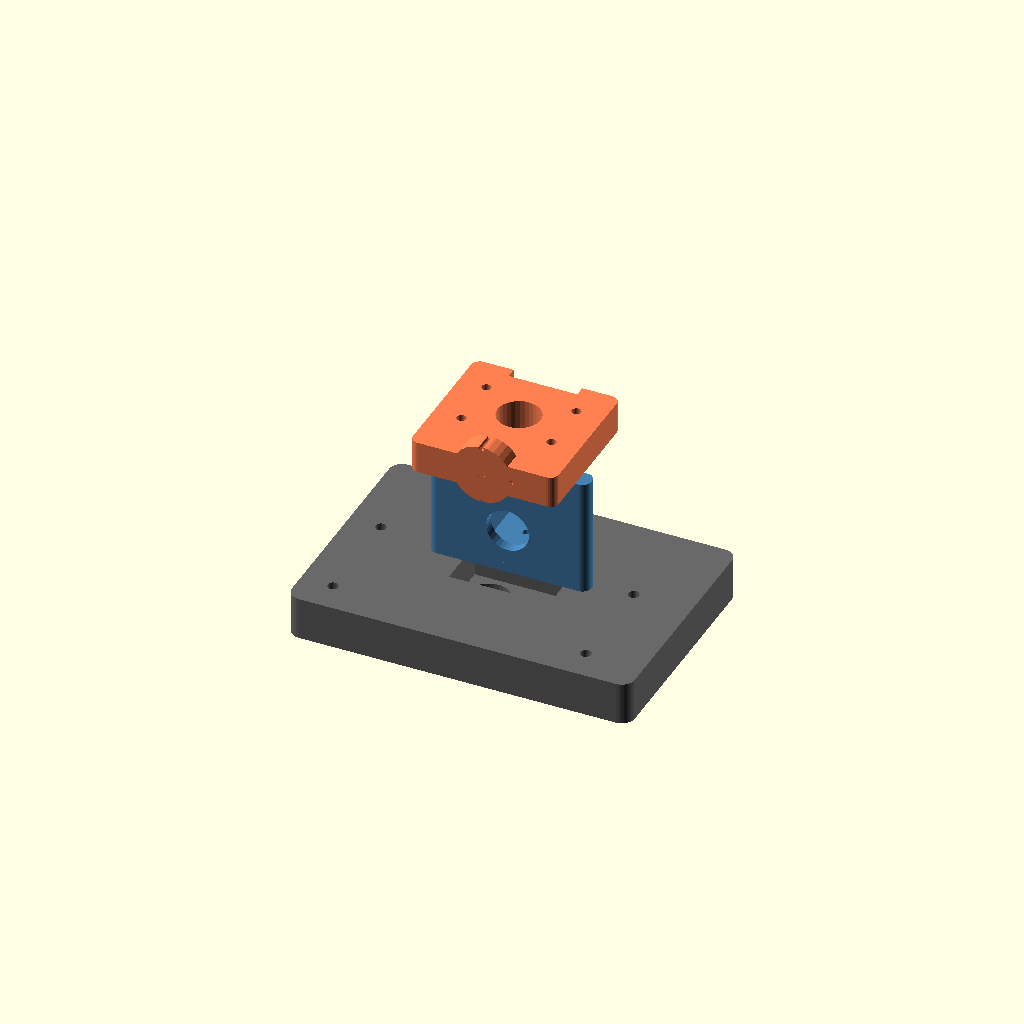
Cell 1 — every parameter at its default value.
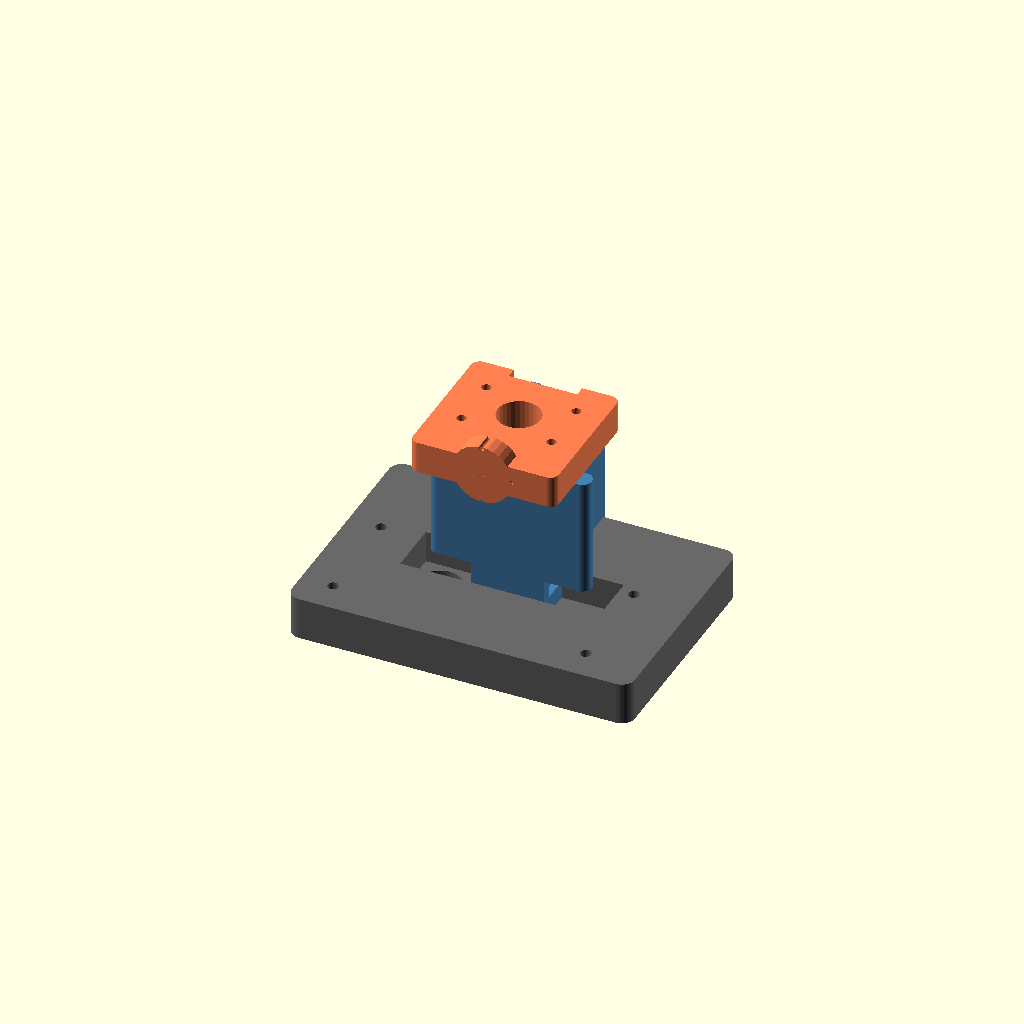
Cell 2: the same model with sg90_w = 45.6.
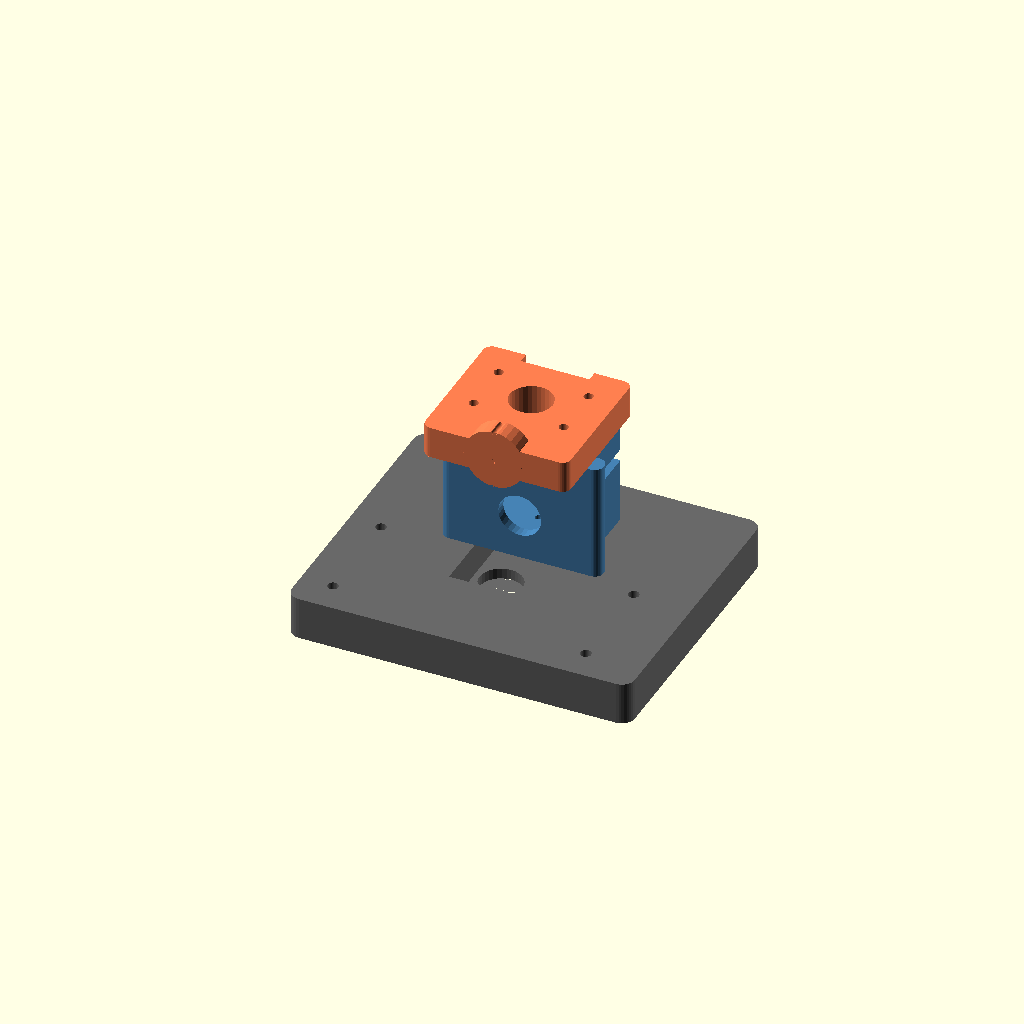
Cell 3: sg90_d = 24.4 (everything else at default).
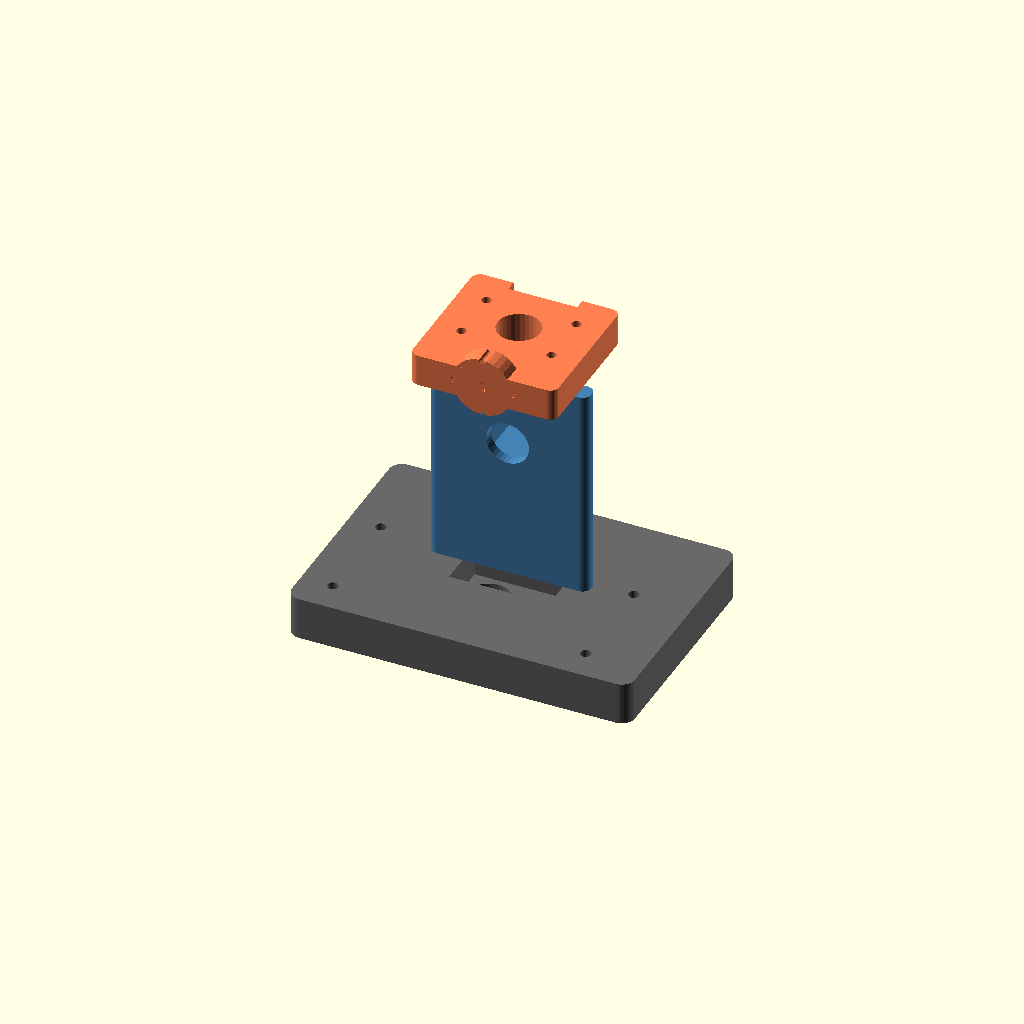
Cell 4 — sg90_h set to 45, the other parameters unchanged.
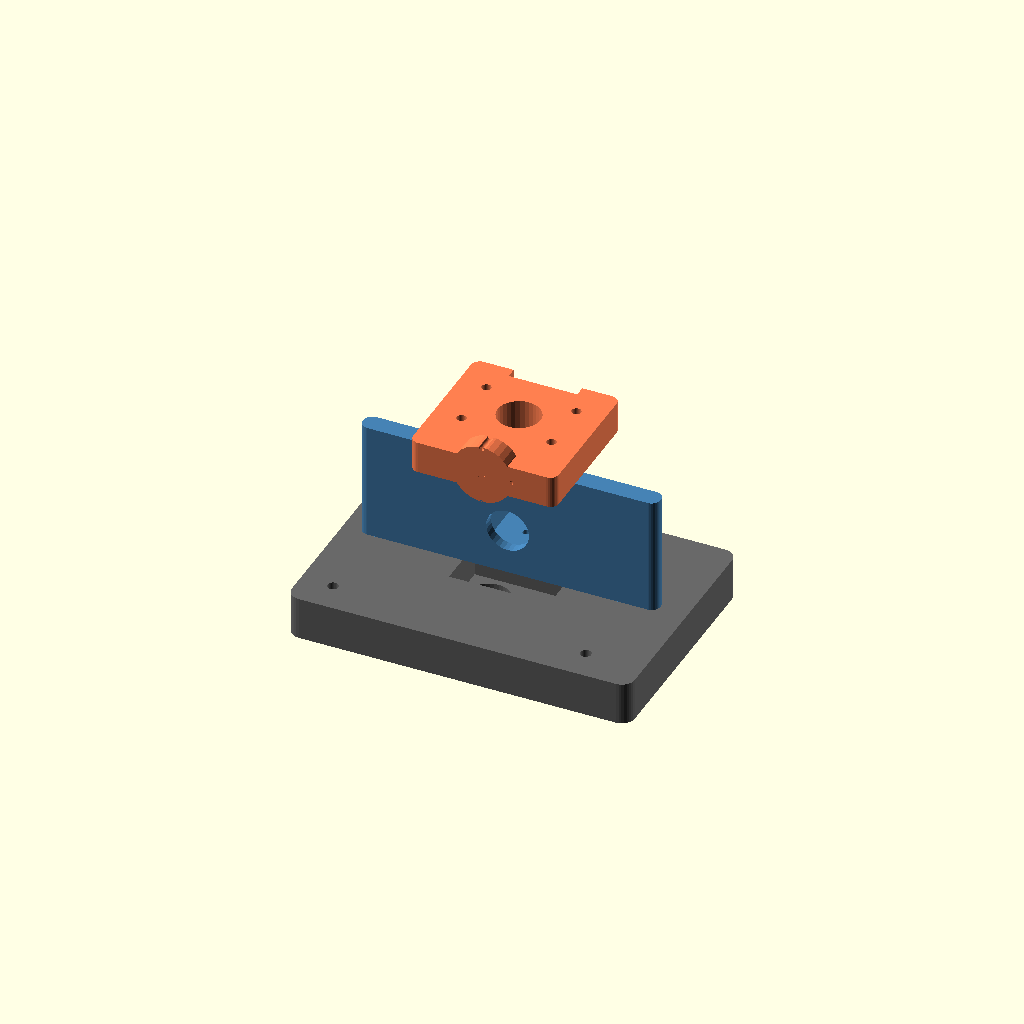
Cell 5 — sg90_flange_w set to 64.4, the other parameters unchanged.
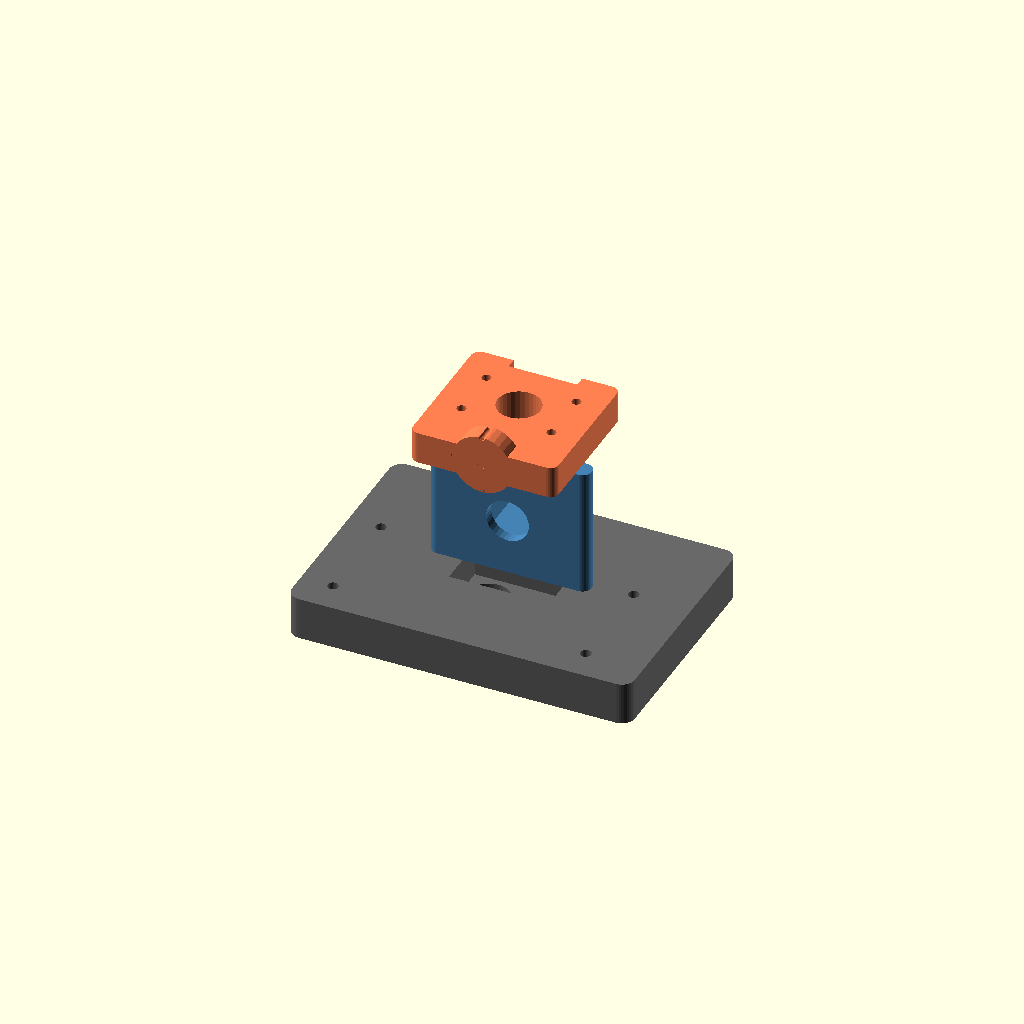
Cell 6 — sg90_flange_h set to 5, the other parameters unchanged.
One fixed orthographic camera (rotation 55°, 0°, 25°; colour scheme Cornfield) for every cell.
Source of the model, firmware/3d/pan_tilt.scad:
// ============================================================
// suzuha physical agent — pan-tilt mechanism
// ============================================================
// Print all 3 parts separately, no supports needed if printed
// in the orientations shown.
//
// Assembly:
//   1. Press-fit pan servo into base
//   2. Screw tilt bracket onto pan servo horn
//   3. Press-fit tilt servo into tilt bracket
//   4. Screw head onto tilt servo horn
//   5. Mount camera on head with M2 screws
//   6. Mount ESP32-P4-NANO on base with M2.5 screws (or standoffs)
//
// Set `part` variable to render each part:
//   0 = assembly view (all parts)
//   1 = base
//   2 = tilt bracket
//   3 = head (camera mount)

part = 0;

// ============================================================
// Parameters — adjust to match your hardware
// ============================================================

// --- SG90 Servo ---
sg90_w     = 22.8;   // width (along shaft axis)
sg90_d     = 12.2;   // depth
sg90_h     = 22.5;   // height (body only)
sg90_flange_w = 32.2; // flange width (with mounting ears)
sg90_flange_h = 2.5;  // flange thickness
sg90_flange_z = 15.5; // flange bottom from servo bottom
sg90_shaft_offset = 6.0; // shaft center from edge

// --- ESP32-P4-NANO (measure your board!) ---
board_w    = 65;     // width
board_d    = 30;     // depth
board_h    = 1.6;    // PCB thickness
board_mount_holes = [  // mounting hole positions [x, y] from corner
    [3, 3], [3, 27], [62, 3], [62, 27]
];
board_mount_d = 2.5; // M2.5 mounting hole diameter

// --- RPi Camera Module v2 ---
cam_w      = 25;
cam_d      = 24;
cam_mount_spacing_x = 21;   // hole-to-hole X
cam_mount_spacing_y = 12.5; // hole-to-hole Y
cam_mount_d = 2.2;          // M2 hole diameter

// --- General ---
wall       = 2.5;    // wall thickness
tol        = 0.3;    // printer tolerance (gap for press-fit)
$fn        = 32;     // circle resolution

// ============================================================
// Derived dimensions
// ============================================================
base_w = max(board_w, sg90_flange_w) + wall * 2 + 10;
base_d = board_d + sg90_d + wall * 3 + 5;
base_h = 10;

bracket_w = sg90_flange_w + wall * 2;
bracket_h = sg90_h + sg90_flange_h + wall;
bracket_d = sg90_d + wall * 2;

head_w = cam_w + wall * 2 + 4;
head_d = cam_d + wall * 2 + 4;
head_h = wall + 5;

// ============================================================
// Part 1: Base
// ============================================================
module base() {
    difference() {
        // Main body
        rounded_box(base_w, base_d, base_h, 3);

        // Pan servo cutout (center of base)
        translate([base_w/2 - sg90_w/2 - tol,
                   base_d/2 - sg90_d/2 - tol,
                   wall])
            cube([sg90_w + tol*2, sg90_d + tol*2, base_h]);

        // Servo flange slots
        translate([base_w/2 - sg90_flange_w/2 - tol,
                   base_d/2 - sg90_d/2 - tol,
                   wall + sg90_flange_z - sg90_flange_h])
            cube([sg90_flange_w + tol*2, sg90_d + tol*2, sg90_flange_h + tol]);

        // Shaft hole (top)
        translate([base_w/2 - sg90_w/2 + sg90_shaft_offset,
                   base_d/2,
                   0])
            cylinder(d=10, h=base_h + 1);

        // Board mounting holes
        for (h = board_mount_holes) {
            translate([wall + 2 + h[0],
                       wall + 2 + h[1],
                       0])
                cylinder(d=board_mount_d, h=base_h + 1);
        }

        // Cable routing hole
        translate([base_w/2, base_d - wall - 3, 0])
            cylinder(d=8, h=base_h + 1);
    }

    // Board standoffs
    for (h = board_mount_holes) {
        translate([wall + 2 + h[0],
                   wall + 2 + h[1],
                   0])
            difference() {
                cylinder(d=board_mount_d + 3, h=wall + 3);
                cylinder(d=board_mount_d, h=wall + 4);
            }
    }
}

// ============================================================
// Part 2: Tilt Bracket
// ============================================================
module tilt_bracket() {
    difference() {
        union() {
            // Vertical plate
            rounded_box(bracket_w, wall + 2, bracket_h, 2);

            // Servo holder (horizontal)
            translate([bracket_w/2 - sg90_d/2 - wall,
                       0,
                       bracket_h - sg90_w - wall])
                cube([sg90_d + wall * 2, sg90_w/2 + wall + 5, sg90_w + wall]);
        }

        // Servo cutout
        translate([bracket_w/2 - sg90_d/2 - tol,
                   wall,
                   bracket_h - sg90_w - tol])
            cube([sg90_d + tol*2, sg90_w + 10, sg90_w + tol*2]);

        // Servo flange slot
        translate([bracket_w/2 - sg90_d/2 - tol - (sg90_flange_w - sg90_d)/2,
                   wall,
                   bracket_h - sg90_w - tol + sg90_flange_z - sg90_flange_h])
            cube([sg90_flange_w + tol*2, sg90_w + 10, sg90_flange_h + tol]);

        // Shaft hole
        translate([bracket_w/2,
                   -1,
                   bracket_h - sg90_w + sg90_shaft_offset])
            rotate([-90, 0, 0])
                cylinder(d=10, h=wall + 10);

        // Horn mount hole (bottom, for pan servo horn screw)
        translate([bracket_w/2, (wall + 2)/2, 0])
            cylinder(d=2.2, h=5);

        // Horn screw holes (circular pattern)
        for (a = [0, 90, 180, 270]) {
            translate([bracket_w/2 + cos(a) * 7,
                       (wall + 2)/2 + sin(a) * 7,
                       0])
                cylinder(d=1.5, h=5);
        }
    }
}

// ============================================================
// Part 3: Head (camera mount)
// ============================================================
module head() {
    difference() {
        union() {
            // Main plate
            rounded_box(head_w, head_d, head_h, 2);

            // Horn mount boss (attaches to tilt servo)
            translate([head_w/2, 0, head_h/2])
                rotate([-90, 0, 0])
                    cylinder(d=14, h=wall + 2);
        }

        // Camera mounting holes
        cx = head_w / 2;
        cy = head_d / 2 + 2;
        for (dx = [-1, 1], dy = [-1, 1]) {
            translate([cx + dx * cam_mount_spacing_x/2,
                       cy + dy * cam_mount_spacing_y/2,
                       0])
                cylinder(d=cam_mount_d, h=head_h + 1);
        }

        // Camera lens hole
        translate([cx, cy, 0])
            cylinder(d=10, h=head_h + 1);

        // FFC cable slot
        translate([cx - 8, head_d - wall, 0])
            cube([16, wall + 1, head_h + 1]);

        // Horn center screw hole
        translate([head_w/2, 0, head_h/2])
            rotate([-90, 0, 0])
                cylinder(d=2.2, h=wall + 3);

        // Horn screw holes
        for (a = [0, 90, 180, 270]) {
            translate([head_w/2 + cos(a) * 7,
                       0,
                       head_h/2 + sin(a) * 7])
                rotate([-90, 0, 0])
                    cylinder(d=1.5, h=wall + 3);
        }
    }
}

// ============================================================
// Utility modules
// ============================================================
module rounded_box(w, d, h, r) {
    hull() {
        for (x = [r, w-r], y = [r, d-r]) {
            translate([x, y, 0])
                cylinder(r=r, h=h);
        }
    }
}

// ============================================================
// Render
// ============================================================
if (part == 0) {
    // Assembly view
    color("DimGray") base();

    translate([base_w/2 - bracket_w/2,
               base_d/2 - (wall + 2)/2,
               base_h + 2])
        color("SteelBlue") tilt_bracket();

    translate([base_w/2 - head_w/2,
               base_d/2 - 15,
               base_h + bracket_h + 4])
        color("Coral") head();

} else if (part == 1) {
    base();
} else if (part == 2) {
    tilt_bracket();
} else if (part == 3) {
    head();
}
Customizer parameters (derived from the source; name, type, default, range or options):
part: number, default 0
sg90_w: number, default 22.8
sg90_d: number, default 12.2
sg90_h: number, default 22.5
sg90_flange_w: number, default 32.2
sg90_flange_h: number, default 2.5
sg90_flange_z: number, default 15.5
sg90_shaft_offset: number, default 6
board_w: number, default 65
board_d: number, default 30
board_h: number, default 1.6
board_mount_d: number, default 2.5
cam_w: number, default 25
cam_d: number, default 24
cam_mount_spacing_x: number, default 21
cam_mount_spacing_y: number, default 12.5
cam_mount_d: number, default 2.2
wall: number, default 2.5
tol: number, default 0.3
base_h: number, default 10
